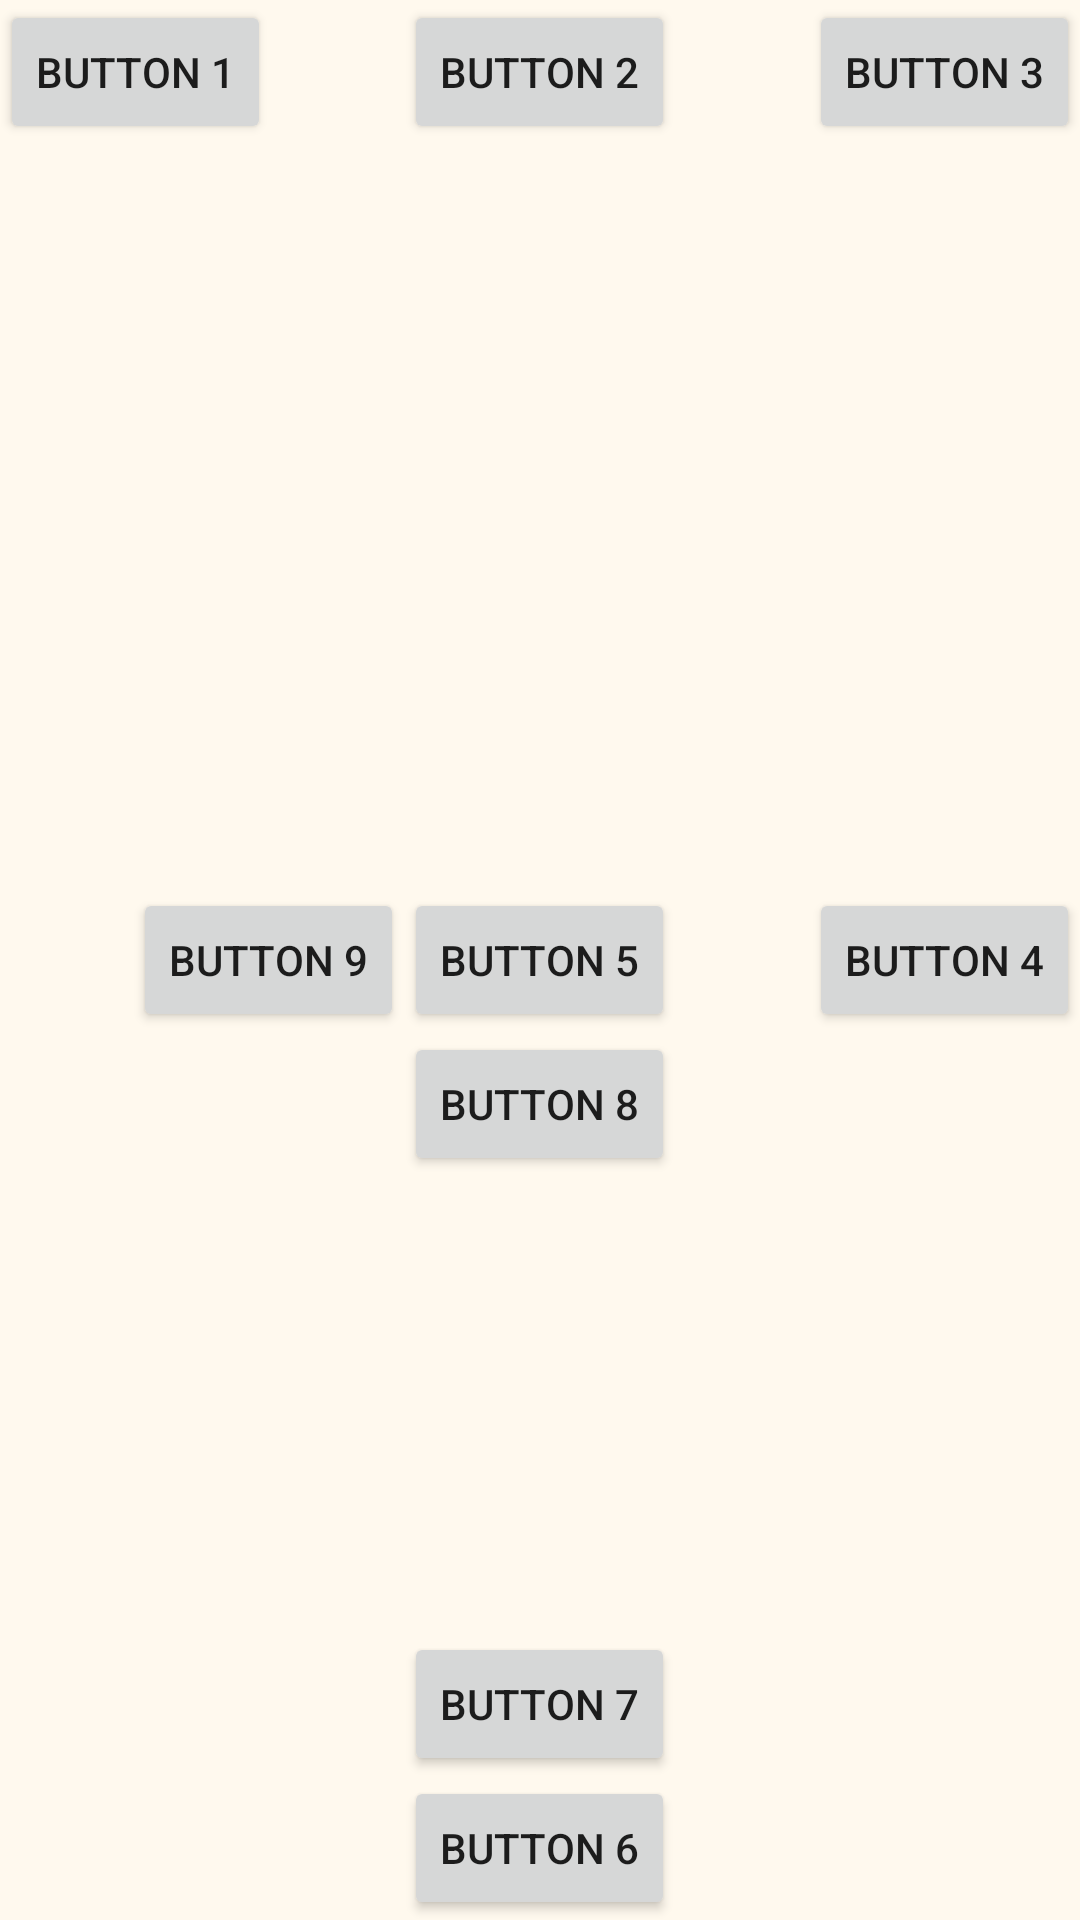

Reconstruct the res/layout file that produces this screen, plus the resources it refers to.
<!-- AndroidManifest.xml: application theme Theme.HelloJose -->
<!-- res/layout/activity_relative.xml -->
<?xml version="1.0" encoding="utf-8"?>
<RelativeLayout xmlns:android="http://schemas.android.com/apk/res/android"
    xmlns:app="http://schemas.android.com/apk/res-auto"
    xmlns:tools="http://schemas.android.com/tools"
    android:id="@+id/main"
    android:layout_width="match_parent"
    android:layout_height="match_parent"
    tools:context=".RelativeActivity">

    <Button
        android:layout_width="wrap_content"
        android:layout_height="wrap_content"
        android:text="button 1"
        android:layout_alignParentTop="true"
        android:layout_alignParentLeft="true"/>

    <Button
        android:layout_width="wrap_content"
        android:layout_height="wrap_content"
        android:text="button 2"
        android:layout_centerHorizontal="true"
        android:layout_alignParentTop="true"/>

    <Button
        android:layout_width="wrap_content"
        android:layout_height="wrap_content"
        android:text="button 3"
        android:layout_alignParentTop="true"
        android:layout_alignParentRight="true"/>

    <Button
        android:layout_width="wrap_content"
        android:layout_height="wrap_content"
        android:text="button 4"
        android:layout_centerVertical="true"
        android:layout_alignParentRight="true"/>

    <Button
        android:id="@+id/btn5"
        android:layout_width="wrap_content"
        android:layout_height="wrap_content"
        android:text="button 5"
        android:layout_centerInParent="true"/>

    <Button
        android:id="@+id/btn6"
        android:layout_width="wrap_content"
        android:layout_height="wrap_content"
        android:text="button 6"
        android:layout_alignParentBottom="true"
        android:layout_centerHorizontal="true"/>

    <Button
        android:id="@+id/btn7"
        android:layout_width="wrap_content"
        android:layout_height="wrap_content"
        android:text="button 7"
        android:layout_above="@+id/btn6"
        android:layout_alignLeft="@+id/btn6"/>

    <Button
        android:layout_width="wrap_content"
        android:layout_height="wrap_content"
        android:text="button 8"
        android:layout_below="@+id/btn5"
        android:layout_centerHorizontal="true"/>

    <Button
        android:layout_width="wrap_content"
        android:layout_height="wrap_content"
        android:text="button 9"
        android:layout_toLeftOf="@id/btn5"
        android:layout_alignTop="@id/btn5"/>





</RelativeLayout>
<!-- resources referenced by this layout -->
<resources>
  <style name="menu_theme" parent="Theme.MaterialComponents.DayNight.DarkActionBar">
          <item name="android:popupBackground">@color/orange</item>
          <item name="android:textColor">@color/white</item>
      </style>
  <color name="md_theme_primary">#6D5E0F</color>
  <color name="md_theme_onPrimary">#FFFFFF</color>
  <color name="md_theme_primaryContainer">#F8E287</color>
  <color name="md_theme_onPrimaryContainer">#221B00</color>
  <color name="md_theme_secondary">#665E40</color>
  <color name="md_theme_onSecondary">#FFFFFF</color>
  <color name="md_theme_secondaryContainer">#EEE2BC</color>
  <color name="md_theme_onSecondaryContainer">#211B04</color>
  <color name="md_theme_tertiary">#43664E</color>
  <color name="md_theme_onTertiary">#FFFFFF</color>
  <color name="md_theme_tertiaryContainer">#C5ECCE</color>
  <color name="md_theme_onTertiaryContainer">#00210F</color>
  <color name="md_theme_error">#BA1A1A</color>
  <color name="md_theme_onError">#FFFFFF</color>
  <color name="md_theme_errorContainer">#FFDAD6</color>
  <color name="md_theme_onErrorContainer">#410002</color>
  <color name="md_theme_background">#FFF9EE</color>
  <color name="md_theme_onBackground">#1E1B13</color>
  <color name="md_theme_surface">#FFF9EE</color>
  <color name="md_theme_onSurface">#1E1B13</color>
  <color name="md_theme_surfaceVariant">#EAE2D0</color>
  <color name="md_theme_onSurfaceVariant">#4B4739</color>
  <color name="md_theme_outline">#7C7767</color>
  <color name="md_theme_outlineVariant">#CDC6B4</color>
  <color name="md_theme_inverseSurface">#333027</color>
  <color name="md_theme_inverseOnSurface">#F7F0E2</color>
  <color name="md_theme_inversePrimary">#DBC66E</color>
  <color name="md_theme_primaryFixed">#F8E287</color>
  <color name="md_theme_onPrimaryFixed">#221B00</color>
  <color name="md_theme_primaryFixedDim">#DBC66E</color>
  <color name="md_theme_onPrimaryFixedVariant">#534600</color>
  <color name="md_theme_secondaryFixed">#EEE2BC</color>
  <color name="md_theme_onSecondaryFixed">#211B04</color>
  <color name="md_theme_secondaryFixedDim">#D1C6A1</color>
  <color name="md_theme_onSecondaryFixedVariant">#4E472A</color>
  <color name="md_theme_tertiaryFixed">#C5ECCE</color>
  <color name="md_theme_onTertiaryFixed">#00210F</color>
  <color name="md_theme_tertiaryFixedDim">#A9D0B3</color>
  <color name="md_theme_onTertiaryFixedVariant">#2C4E38</color>
  <color name="md_theme_surfaceDim">#E0D9CC</color>
  <color name="md_theme_surfaceBright">#FFF9EE</color>
  <color name="md_theme_surfaceContainerLowest">#FFFFFF</color>
  <color name="md_theme_surfaceContainerLow">#FAF3E5</color>
  <color name="md_theme_surfaceContainer">#F4EDDF</color>
  <color name="md_theme_surfaceContainerHigh">#EEE8DA</color>
  <color name="md_theme_surfaceContainerHighest">#E8E2D4</color>
  <color name="orange">#ffa500</color>
  <color name="white">#FFFFFFFF</color>
</resources>
